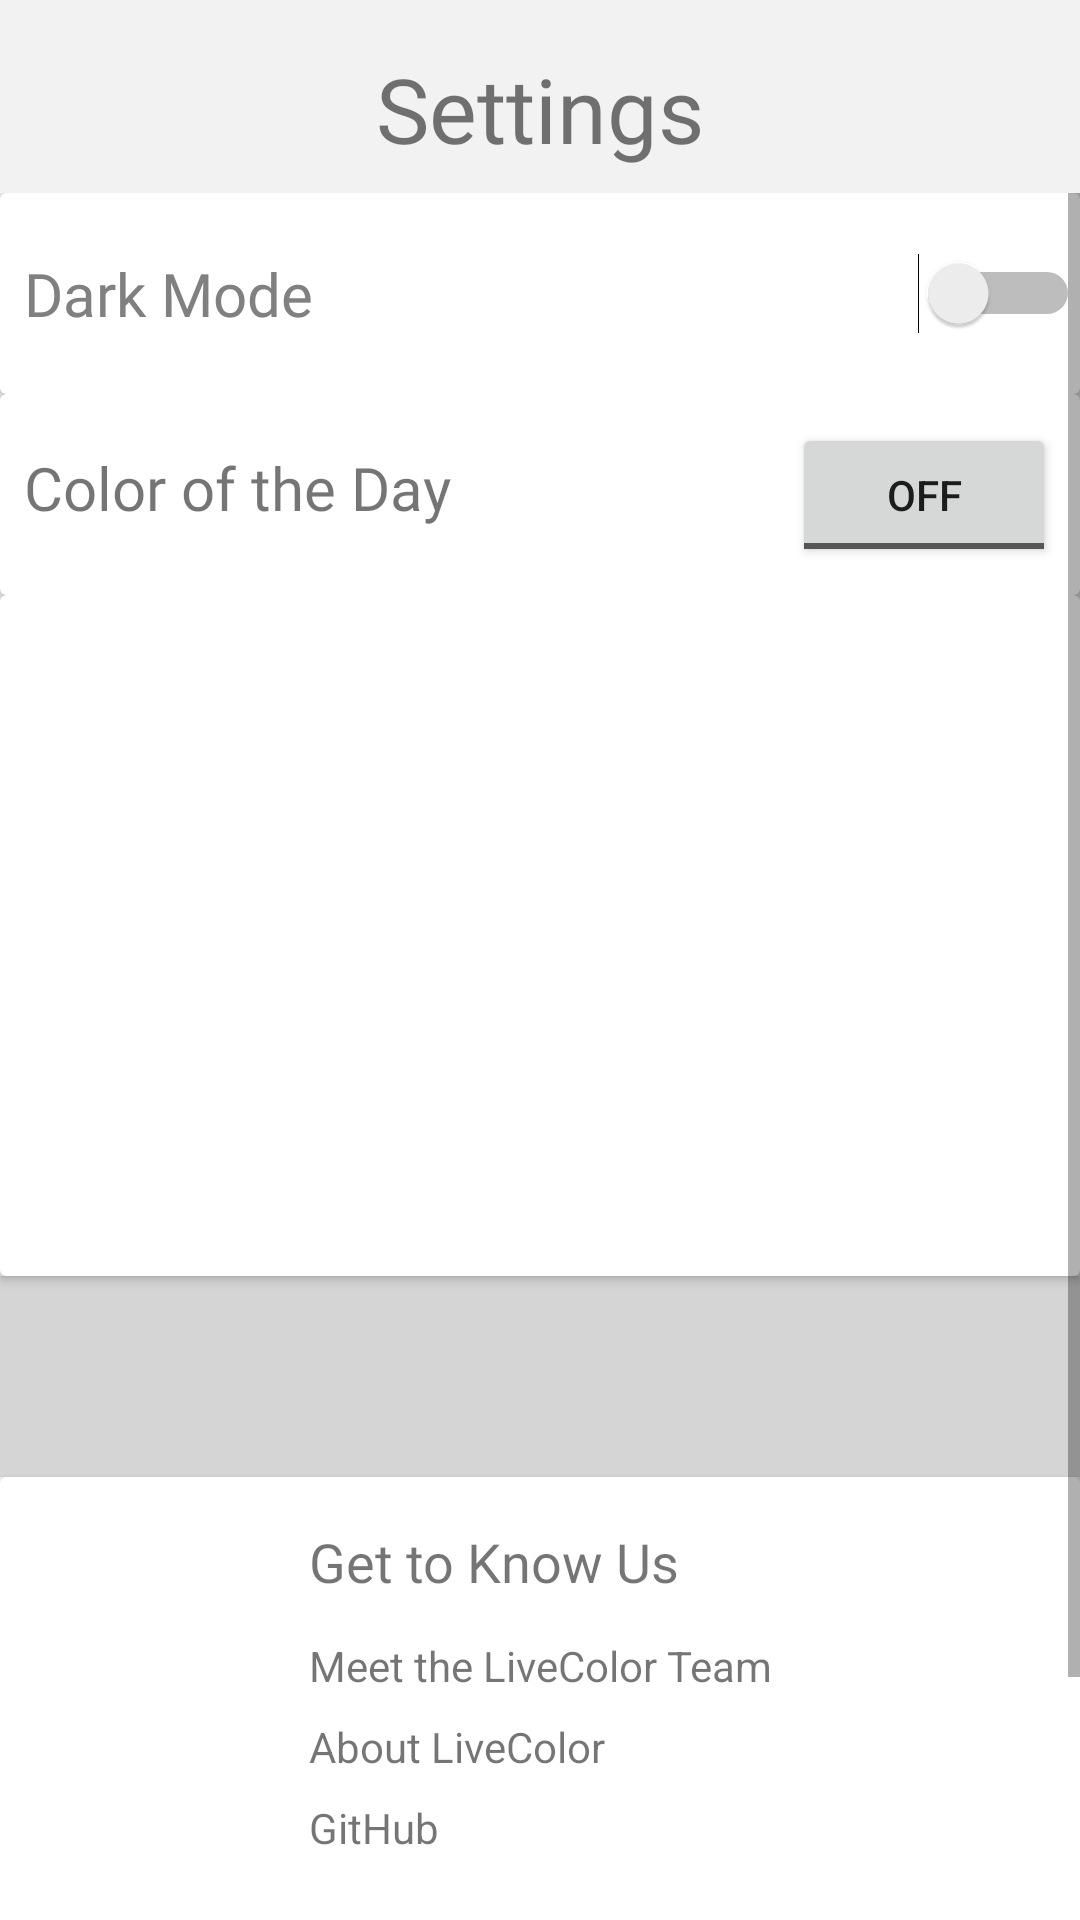

Produce the Android XML layout that renders to this screen, including the resource entries it uses.
<!-- AndroidManifest.xml: application theme AppTheme -->
<!-- res/layout/activity_settings.xml -->
<?xml version="1.0" encoding="utf-8"?>
<androidx.constraintlayout.widget.ConstraintLayout xmlns:android="http://schemas.android.com/apk/res/android"
    xmlns:app="http://schemas.android.com/apk/res-auto"
    xmlns:tools="http://schemas.android.com/tools"
    android:layout_width="match_parent"
    android:layout_height="match_parent">

    <TextView
        android:id="@+id/textViewHeading"
        android:layout_width="0dp"
        android:layout_height="wrap_content"
        android:layout_marginTop="16dp"
        android:fontFamily="@font/lato_bold"
        android:text="@string/settings"
        android:textAlignment="center"
        android:textSize="30sp"
        app:layout_constraintEnd_toEndOf="parent"
        app:layout_constraintHorizontal_bias="0.5"
        app:layout_constraintStart_toStartOf="parent"
        app:layout_constraintTop_toTopOf="parent" />

    <ScrollView
        android:id="@+id/scrollView3"
        android:layout_width="0dp"
        android:layout_height="0dp"
        android:layout_marginTop="8dp"
        app:layout_constraintBottom_toBottomOf="parent"
        app:layout_constraintEnd_toEndOf="parent"
        app:layout_constraintHorizontal_bias="0.5"
        app:layout_constraintStart_toStartOf="parent"
        app:layout_constraintTop_toBottomOf="@+id/textViewHeading">

        <LinearLayout
            android:layout_width="match_parent"
            android:layout_height="wrap_content"
            android:orientation="vertical">

            <androidx.cardview.widget.CardView
                android:layout_width="match_parent"
                android:layout_height="match_parent">

                <Switch
                    android:id="@+id/switchDarkMode"
                    android:layout_width="match_parent"
                    android:layout_height="67dp"
                    android:layout_marginLeft="8sp"
                    android:fontFamily="@font/lato_bold"
                    android:text="Dark Mode"
                    android:textColor="@android:color/tertiary_text_dark"
                    android:textSize="20sp" />
            </androidx.cardview.widget.CardView>

            <androidx.cardview.widget.CardView
                android:layout_width="match_parent"
                android:layout_height="67sp">

                <androidx.constraintlayout.widget.ConstraintLayout
                    android:layout_width="match_parent"
                    android:layout_height="67dp">

                    <TextView
                        android:id="@+id/textView10"
                        android:layout_width="wrap_content"
                        android:layout_height="wrap_content"
                        android:layout_marginStart="8dp"
                        android:fontFamily="@font/lato_bold"
                        android:text="Color of the Day"
                        android:textSize="20sp"
                        app:layout_constraintBaseline_toBaselineOf="@+id/toggleButtonCotd"
                        app:layout_constraintStart_toStartOf="parent" />

                    <ToggleButton
                        android:id="@+id/toggleButtonCotd"
                        android:layout_width="wrap_content"
                        android:layout_height="wrap_content"
                        android:layout_marginEnd="8dp"
                        android:text="ToggleButton"
                        app:layout_constraintBottom_toBottomOf="parent"
                        app:layout_constraintEnd_toEndOf="parent"
                        app:layout_constraintTop_toTopOf="parent" />

                </androidx.constraintlayout.widget.ConstraintLayout>
            </androidx.cardview.widget.CardView>

            <androidx.cardview.widget.CardView
                android:layout_width="match_parent"
                android:layout_height="227dp"/>

            <View
                android:id="@+id/divider6"
                android:layout_width="match_parent"
                android:layout_height="67dp"
                android:background="?android:attr/listDivider"
                tools:visibility="invisible" />

            <androidx.cardview.widget.CardView
                android:layout_width="match_parent"
                android:layout_height="match_parent">

                <androidx.constraintlayout.widget.ConstraintLayout
                    android:layout_width="match_parent"
                    android:layout_height="242dp">

                    <LinearLayout
                        android:layout_width="wrap_content"
                        android:layout_height="0dp"
                        android:orientation="vertical"
                        app:layout_constraintBottom_toBottomOf="parent"
                        app:layout_constraintEnd_toEndOf="parent"
                        app:layout_constraintStart_toStartOf="parent"
                        app:layout_constraintTop_toTopOf="parent">

                        <TextView
                            android:id="@+id/textView11"
                            android:layout_width="match_parent"
                            android:layout_height="wrap_content"
                            android:layout_marginTop="16dp"
                            android:fontFamily="@font/lato_bold"
                            android:text="Get to Know Us"
                            android:textAlignment="viewStart"
                            android:textSize="18sp" />

                        <TextView
                            android:id="@+id/textView13"
                            android:layout_width="match_parent"
                            android:layout_height="wrap_content"
                            android:layout_marginTop="13dp"
                            android:onClick="onClickCredits"
                            android:text="Meet the LiveColor Team" />

                        <TextView
                            android:id="@+id/textView14"
                            android:layout_width="match_parent"
                            android:layout_height="wrap_content"
                            android:layout_marginTop="8dp"
                            android:text="About LiveColor" />

                        <TextView
                            android:id="@+id/textView25"
                            android:layout_width="match_parent"
                            android:layout_height="wrap_content"
                            android:layout_marginTop="8dp"
                            android:onClick="onClickLiveColorGitHub"
                            android:text="GitHub" />

                    </LinearLayout>

                </androidx.constraintlayout.widget.ConstraintLayout>
            </androidx.cardview.widget.CardView>

        </LinearLayout>
    </ScrollView>

</androidx.constraintlayout.widget.ConstraintLayout>
<!-- resources referenced by this layout -->
<resources>
  <string name="settings">Settings</string>
  <style name="AppTheme" parent="Theme.AppCompat.DayNight">
          
          <item name="colorPrimary">@color/colorPrimary</item>
          <item name="colorPrimaryDark">@color/colorPrimaryDark</item>
          <item name="colorAccent">@color/colorAccent</item>
          <item name="android:colorBackground">@color/colorBackground</item>
  
          
          
          <item name="windowActionBar">false</item>
          <item name="windowNoTitle">true</item>
  
      </style>
  <color name="colorPrimary">#C5C5C5</color>
  <color name="colorPrimaryDark">#A6B1B1</color>
  <color name="colorAccent">#53D4D9</color>
  <color name="colorBackground">#FFF2F2F2</color>
</resources>
